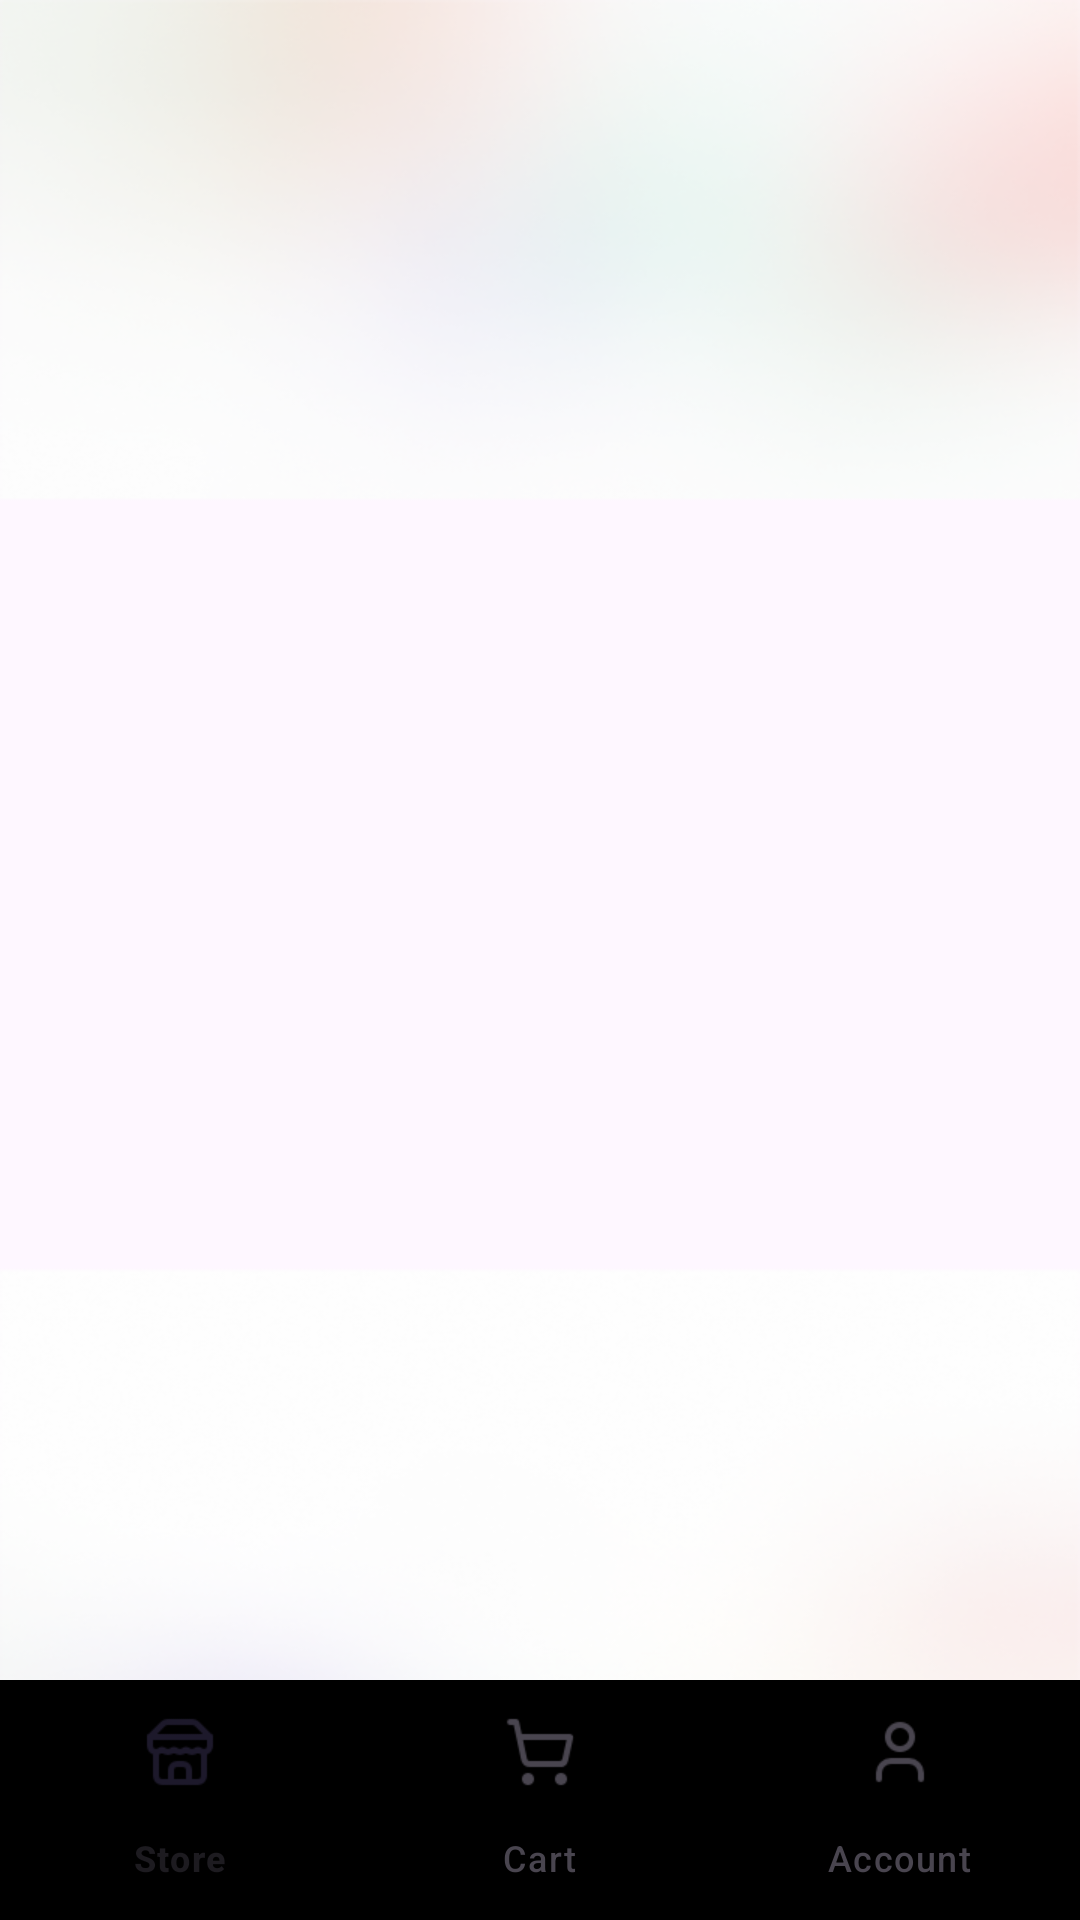

This screen was rendered from an Android layout file. Write that file and the resources it references.
<!-- AndroidManifest.xml: application theme Theme.SwiftBasket -->
<!-- res/layout/activity_main.xml -->
<?xml version="1.0" encoding="utf-8"?>
<androidx.constraintlayout.widget.ConstraintLayout xmlns:android="http://schemas.android.com/apk/res/android"
    xmlns:app="http://schemas.android.com/apk/res-auto"
    xmlns:tools="http://schemas.android.com/tools"
    android:layout_width="match_parent"
    android:layout_height="match_parent"
    tools:context=".MainActivity"
    android:background="@drawable/background">

    <FrameLayout
        android:id="@+id/frame"
        android:layout_width="match_parent"
        android:layout_height="0dp"
        app:layout_constraintTop_toTopOf="parent"
        app:layout_constraintBottom_toTopOf="@id/navBar"
        app:layout_constraintLeft_toLeftOf="parent"
        app:layout_constraintRight_toRightOf="parent"/>

    <com.google.android.material.bottomnavigation.BottomNavigationView
        android:id="@+id/navBar"
        app:layout_constraintBottom_toBottomOf="parent"
        app:layout_constraintLeft_toLeftOf="parent"
        app:layout_constraintRight_toRightOf="parent"
        android:layout_width="match_parent"
        android:layout_height="wrap_content"
        android:background="@drawable/nav_bar"
        android:elevation="10dp"
        app:menu="@menu/nav_bar_bottom"
        />

</androidx.constraintlayout.widget.ConstraintLayout>
<!-- resources referenced by this layout -->
<resources>
  <!-- drawable background: png bitmap (drawable, 109910 bytes) -->
  <style name="Theme.SwiftBasket" parent="Base.Theme.SwiftBasket" />
  <style name="Base.Theme.SwiftBasket" parent="Theme.Material3.DayNight.NoActionBar">
          
          
          <item name="android:statusBarColor">@color/green</item>
  
      </style>
</resources>
